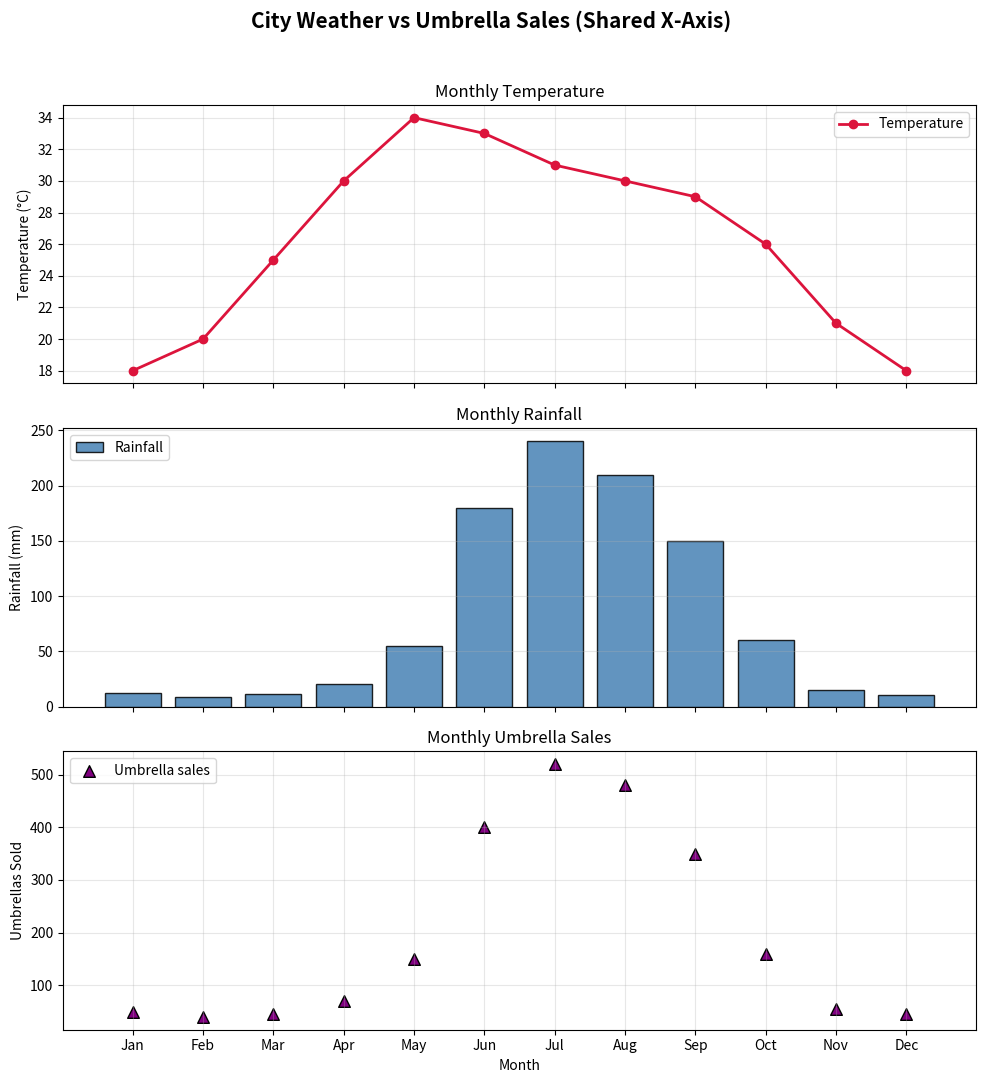

Python code for this plot:
"""Practice Task 5: A 3-row, 1-column subplot figure showing a line plot, a
bar plot and a scatter plot of related data, sharing a common x-axis.

Data: monthly temperature, rainfall and umbrella sales for one city.
"""

import matplotlib
matplotlib.use("Agg")
import matplotlib.pyplot as plt
import numpy as np

months = ["Jan", "Feb", "Mar", "Apr", "May", "Jun",
          "Jul", "Aug", "Sep", "Oct", "Nov", "Dec"]
temperature = [18, 20, 25, 30, 34, 33, 31, 30, 29, 26, 21, 18]  # deg C
rainfall = [12, 9, 11, 20, 55, 180, 240, 210, 150, 60, 15, 10]  # mm
umbrella_sales = [50, 40, 45, 70, 150, 400, 520, 480, 350, 160, 55, 45]  # units

x = np.arange(len(months))

fig, axes = plt.subplots(3, 1, figsize=(10, 11), sharex=True)
fig.suptitle("City Weather vs Umbrella Sales (Shared X-Axis)", fontsize=15,
             fontweight="bold")

# Row 1: line plot of temperature
axes[0].plot(x, temperature, color="crimson", marker="o", linewidth=2,
             label="Temperature")
axes[0].set_ylabel("Temperature (\u00b0C)")
axes[0].set_title("Monthly Temperature")
axes[0].grid(alpha=0.3)
axes[0].legend(loc="upper right")

# Row 2: bar plot of rainfall
axes[1].bar(x, rainfall, color="steelblue", alpha=0.85, edgecolor="black",
            label="Rainfall")
axes[1].set_ylabel("Rainfall (mm)")
axes[1].set_title("Monthly Rainfall")
axes[1].grid(axis="y", alpha=0.3)
axes[1].legend(loc="upper left")

# Row 3: scatter plot of umbrella sales
axes[2].scatter(x, umbrella_sales, color="purple", s=70, marker="^",
                edgecolor="black", label="Umbrella sales")
axes[2].set_ylabel("Umbrellas Sold")
axes[2].set_title("Monthly Umbrella Sales")
axes[2].set_xlabel("Month")
axes[2].grid(alpha=0.3)
axes[2].legend(loc="upper left")

axes[2].set_xticks(x)
axes[2].set_xticklabels(months)

plt.tight_layout(rect=[0, 0, 1, 0.96])
plt.savefig("practice5_shared_x_subplots.png", dpi=150, bbox_inches="tight")
plt.show()
print("Saved practice5_shared_x_subplots.png")
